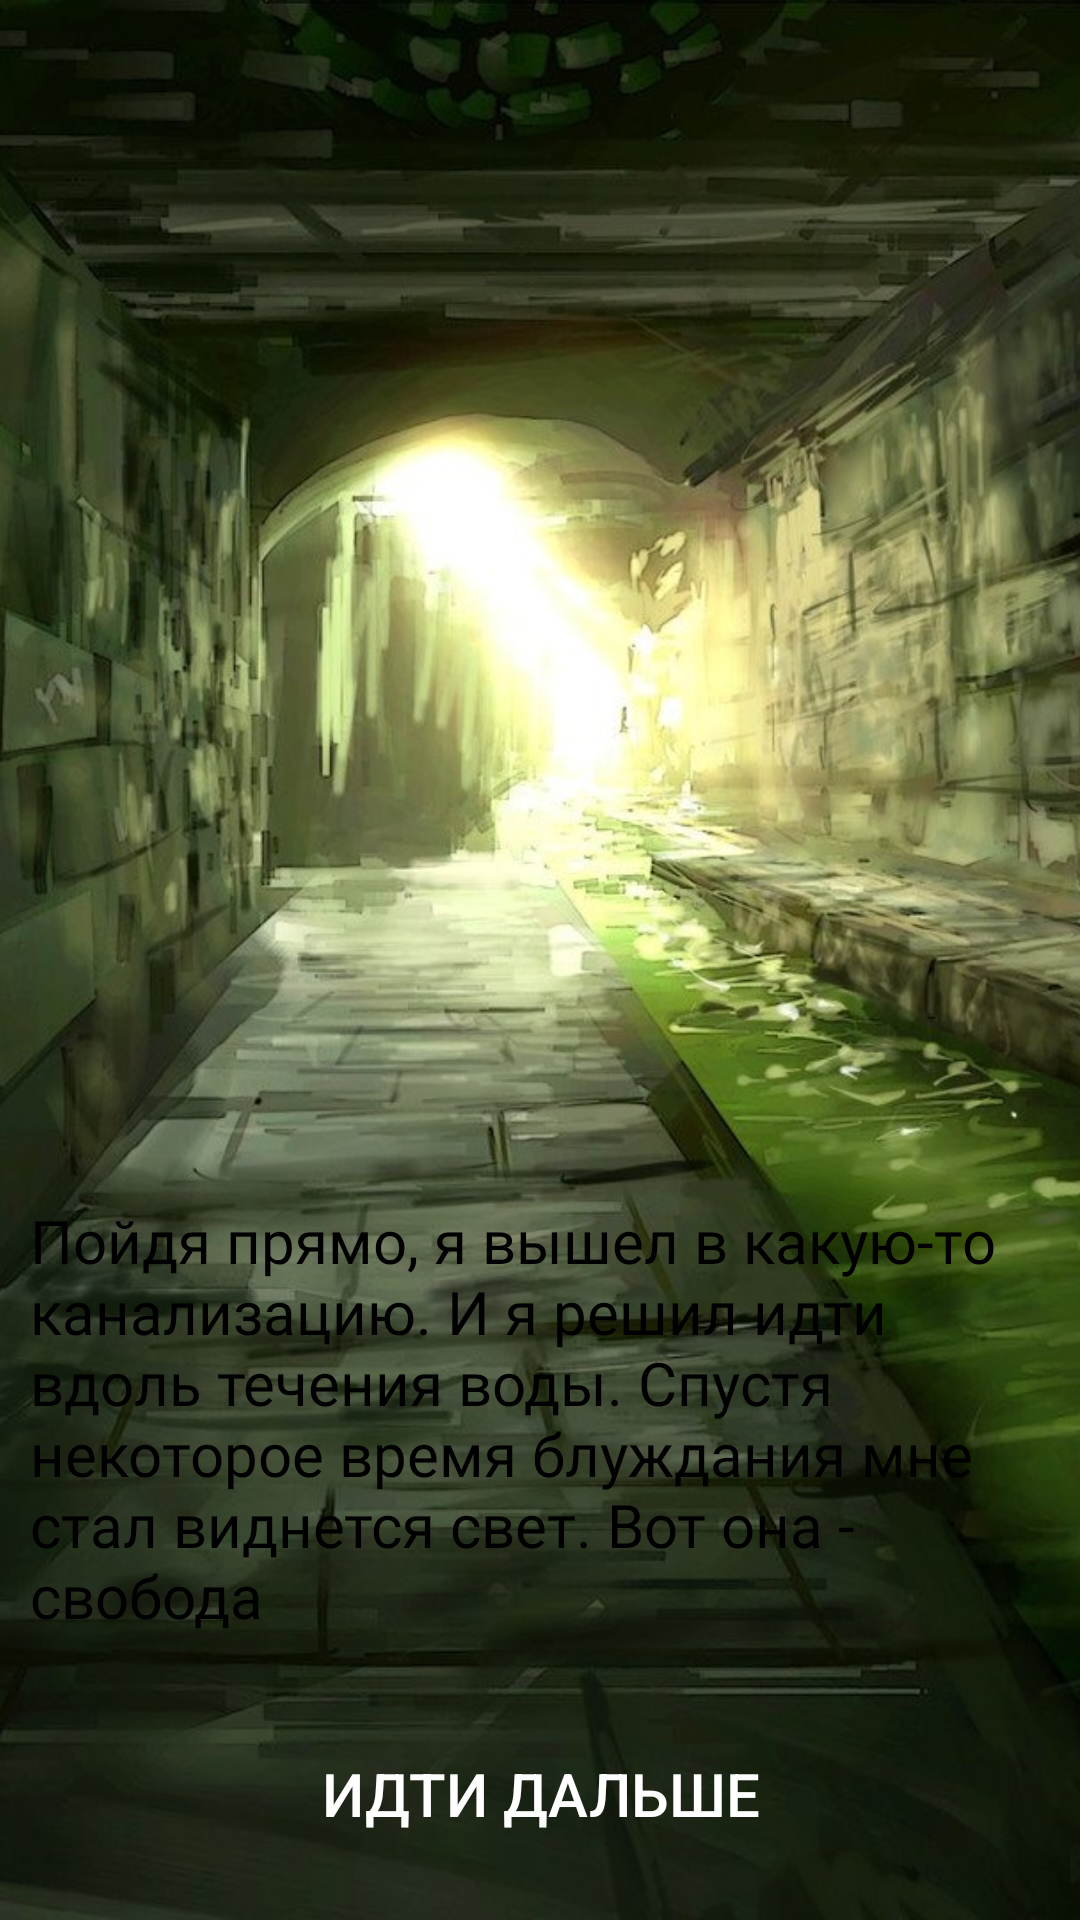

Layout XML and referenced resources for this Android screen:
<!-- AndroidManifest.xml: application theme Theme.LostSoul -->
<!-- res/layout/gamelevelgood1.xml -->
<?xml version="1.0" encoding="utf-8"?>
<RelativeLayout xmlns:android="http://schemas.android.com/apk/res/android"
    xmlns:app="http://schemas.android.com/apk/res-auto"
    android:layout_width="match_parent"
    android:layout_height="match_parent">

    <ImageView
        android:layout_width="match_parent"
        android:layout_height="match_parent"
        android:scaleType="centerCrop"
        app:srcCompat="@drawable/good"/>
    <LinearLayout
        android:layout_width="wrap_content"
        android:layout_height="76dp"
        android:layout_alignParentBottom="true"
        android:layout_centerHorizontal="true"
        android:padding="10dp"
        android:textColor="@color/black95"
        android:orientation="horizontal">

        <Button
            android:id="@+id/button28"
            android:layout_width="wrap_content"
            android:layout_height="wrap_content"
            android:layout_weight="1"
            android:background="@drawable/style_btn_stroke_black95_press_white"
            android:paddingLeft="10dp"
            android:paddingRight="10dp"
            android:text="Идти Дальше"
            android:textSize="20sp" />


    </LinearLayout>

    <LinearLayout
        android:layout_width="wrap_content"
        android:layout_height="250dp"
        android:layout_alignParentBottom="true"
        android:layout_centerHorizontal="true"
        android:padding="10dp"
        android:textColor="@color/black95"
        android:orientation="horizontal">

        <TextView
            android:layout_width="wrap_content"
            android:layout_height="wrap_content"
            android:layout_weight="1"
            android:fontFamily="@font/volja"
            android:text="Пойдя прямо, я вышел в какую-то канализацию. И я решил идти вдоль течения воды. Спустя некоторое время блуждания мне стал виднется свет. Вот она - свобода"
            android:textSize="20sp"
            android:textColor="@color/black" />
    </LinearLayout>
</RelativeLayout>
<!-- resources referenced by this layout -->
<resources>
  <color name="black">#FF000000</color>
  <color name="black95">#95000000</color>
  <!-- drawable good: jpg bitmap (drawable-v24, 139899 bytes) -->
  <style name="Theme.LostSoul" parent="Theme.AppCompat">
          
          <item name="colorPrimary">@color/purple_500</item>
          <item name="colorPrimaryVariant">@color/purple_700</item>
          <item name="colorOnPrimary">@color/white</item>
          
          <item name="colorSecondary">@color/teal_200</item>
          <item name="colorSecondaryVariant">@color/teal_700</item>
          <item name="colorOnSecondary">@color/black</item>
          
          <item name="android:statusBarColor" tools:targetApi="l">?attr/colorPrimaryVariant</item>
          
      </style>
  <color name="purple_500">#FF6200EE</color>
  <color name="purple_700">#FF3700B3</color>
  <color name="white">#FFFFFFFF</color>
  <color name="teal_200">#FF03DAC5</color>
  <color name="teal_700">#FF018786</color>
</resources>
